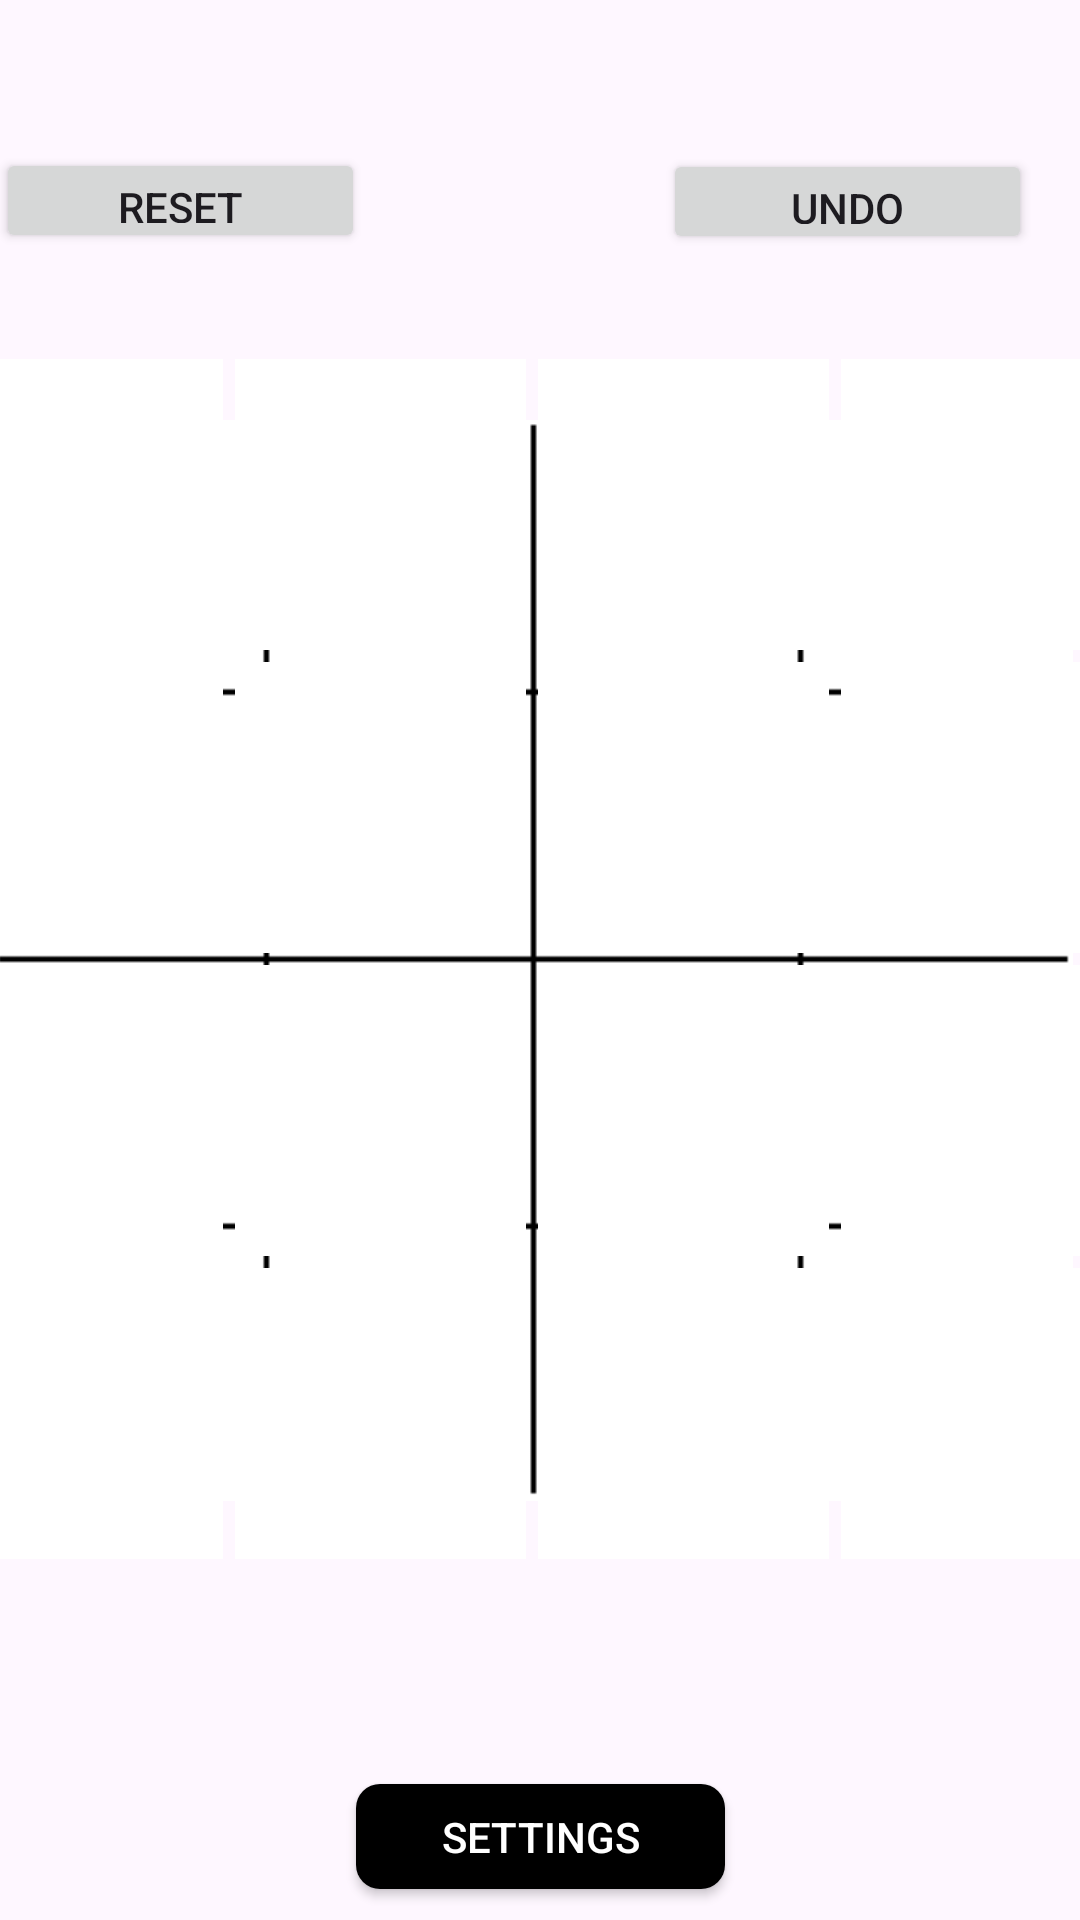

Reconstruct the res/layout file that produces this screen, plus the resources it refers to.
<!-- AndroidManifest.xml: application theme Theme.MAD_Assignment1_Final -->
<!-- res/layout/game_fragment4x4.xml -->
<?xml version="1.0" encoding="utf-8"?>
<androidx.constraintlayout.widget.ConstraintLayout xmlns:android="http://schemas.android.com/apk/res/android"
    xmlns:app="http://schemas.android.com/apk/res-auto"
    xmlns:tools="http://schemas.android.com/tools"
    android:id="@+id/frameLayout2"
    android:layout_width="match_parent"
    android:layout_height="match_parent"
    tools:context=".GameFragment4x4">


    <ImageView
        android:id="@+id/imageView"
        android:layout_width="wrap_content"
        android:layout_height="wrap_content"
        android:layout_marginEnd="5dp"
        android:src="@drawable/grid4x4removedbg"
        app:layout_constraintBottom_toBottomOf="parent"
        app:layout_constraintEnd_toEndOf="parent"
        app:layout_constraintStart_toStartOf="parent"
        app:layout_constraintTop_toTopOf="parent" />

    <LinearLayout
        android:layout_width="404dp"
        android:layout_height="404dp"
        android:layout_marginStart="4dp"
        android:layout_marginEnd="10dp"
        android:layout_marginBottom="1dp"
        android:orientation="vertical"
        app:layout_constraintBottom_toBottomOf="parent"
        app:layout_constraintEnd_toEndOf="parent"
        app:layout_constraintStart_toStartOf="parent"
        app:layout_constraintTop_toTopOf="parent">

        <LinearLayout
            android:layout_width="match_parent"
            android:layout_height="99dp"
            android:layout_weight="1"
            android:orientation="horizontal">

            <ImageView
                android:id="@+id/tile0"
                android:layout_width="wrap_content"
                android:layout_height="97dp"
                android:layout_margin="2dp"
                android:layout_weight="1"
                android:scaleType="fitXY"
                android:src="@drawable/blankgrid" />

            <ImageView
                android:id="@+id/tile1"
                android:layout_width="wrap_content"
                android:layout_height="97dp"
                android:layout_margin="2dp"
                android:layout_weight="1"
                android:scaleType="fitXY"
                android:src="@drawable/blankgrid" />

            <ImageView
                android:id="@+id/tile2"
                android:layout_width="wrap_content"
                android:layout_height="97dp"
                android:layout_margin="2dp"
                android:layout_weight="1"
                android:scaleType="fitXY"
                android:src="@drawable/blankgrid" />

            <ImageView
                android:id="@+id/tile3"
                android:layout_width="wrap_content"
                android:layout_height="97dp"
                android:layout_margin="2dp"
                android:layout_weight="1"
                android:scaleType="fitXY"
                android:src="@drawable/blankgrid" />
        </LinearLayout>

        <LinearLayout
            android:layout_width="match_parent"
            android:layout_height="99dp"
            android:layout_weight="1"
            android:orientation="horizontal">

            <ImageView
                android:id="@+id/tile4"
                android:layout_width="wrap_content"
                android:layout_height="97dp"
                android:layout_margin="2dp"
                android:scaleType="fitXY"
                android:layout_weight="1"
                android:src="@drawable/blankgrid" />

            <ImageView
                android:id="@+id/tile5"
                android:layout_width="wrap_content"
                android:layout_height="97dp"
                android:layout_margin="2dp"
                android:scaleType="fitXY"
                android:layout_weight="1"
                android:src="@drawable/blankgrid" />

            <ImageView
                android:id="@+id/tile6"
                android:layout_width="wrap_content"
                android:layout_height="97dp"
                android:layout_margin="2dp"
                android:scaleType="fitXY"
                android:layout_weight="1"
                android:src="@drawable/blankgrid" />

            <ImageView
                android:id="@+id/tile7"
                android:layout_width="wrap_content"
                android:layout_height="97dp"
                android:layout_margin="2dp"
                android:scaleType="fitXY"
                android:layout_weight="1"
                android:src="@drawable/blankgrid" />
        </LinearLayout>

        <LinearLayout
            android:layout_width="match_parent"
            android:layout_height="99dp"
            android:layout_weight="1"
            android:orientation="horizontal">

            <ImageView
                android:id="@+id/tile8"
                android:layout_width="wrap_content"
                android:layout_height="97dp"
                android:layout_margin="2dp"
                android:scaleType="fitXY"
                android:layout_weight="1"
                android:src="@drawable/blankgrid" />

            <ImageView
                android:id="@+id/tile9"
                android:layout_width="wrap_content"
                android:layout_height="97dp"
                android:layout_margin="2dp"
                android:scaleType="fitXY"
                android:layout_weight="1"
                android:src="@drawable/blankgrid" />

            <ImageView
                android:id="@+id/tile10"
                android:layout_width="wrap_content"
                android:layout_height="97dp"
                android:layout_margin="2dp"
                android:scaleType="fitXY"
                android:layout_weight="1"
                android:src="@drawable/blankgrid" />

            <ImageView
                android:id="@+id/tile11"
                android:layout_width="wrap_content"
                android:layout_height="97dp"
                android:layout_margin="2dp"
                android:scaleType="fitXY"
                android:layout_weight="1"
                android:src="@drawable/blankgrid" />
        </LinearLayout>

        <LinearLayout
            android:layout_width="match_parent"
            android:layout_height="99dp"
            android:layout_weight="1"
            android:orientation="horizontal">

            <ImageView
                android:id="@+id/tile12"
                android:layout_width="wrap_content"
                android:layout_height="97dp"
                android:layout_margin="2dp"
                android:scaleType="fitXY"
                android:layout_weight="1"
                android:src="@drawable/blankgrid" />

            <ImageView
                android:id="@+id/tile13"
                android:layout_width="wrap_content"
                android:layout_height="97dp"
                android:layout_margin="2dp"
                android:scaleType="fitXY"
                android:layout_weight="1"
                android:src="@drawable/blankgrid" />

            <ImageView
                android:id="@+id/tile14"
                android:layout_width="wrap_content"
                android:layout_height="97dp"
                android:layout_margin="2dp"
                android:scaleType="fitXY"
                android:layout_weight="1"
                android:src="@drawable/blankgrid" />

            <ImageView
                android:id="@+id/tile15"
                android:layout_width="wrap_content"
                android:layout_height="97dp"
                android:layout_margin="2dp"
                android:scaleType="fitXY"
                android:layout_weight="1"
                android:src="@drawable/blankgrid" />
        </LinearLayout>
    </LinearLayout>

    <TextView
        android:id="@+id/timerText"
        android:layout_width="match_parent"
        android:layout_height="wrap_content"
        android:text=""
        android:textAlignment="center"
        android:textSize="28sp" />

    <Button
        android:id="@+id/btnIn"
        style="@style/AppButtonStyle"
        android:layout_width="123dp"
        android:layout_height="35dp"
        android:text="settings"
        app:layout_constraintBottom_toBottomOf="parent"
        app:layout_constraintEnd_toEndOf="parent"
        app:layout_constraintHeight_percent="0.25"
        app:layout_constraintStart_toStartOf="parent"
        app:layout_constraintTop_toBottomOf="@+id/imageView"
        app:layout_constraintVertical_bias="0.875" />

    <Button
        android:id="@+id/undoButton"
        android:layout_width="123dp"
        android:layout_height="35dp"
        android:layout_alignParentBottom="true"
        android:layout_marginEnd="16dp"
        android:layout_weight="1"
        android:text="Undo"
        app:layout_constraintBottom_toTopOf="@+id/imageView"
        app:layout_constraintEnd_toEndOf="parent"
        app:layout_constraintTop_toBottomOf="@+id/timerText"
        app:layout_constraintVertical_bias="0.269" />

    <Button
        android:id="@+id/resetButton"
        android:layout_width="123dp"
        android:layout_height="35dp"
        android:layout_alignParentRight="true"
        android:layout_alignParentBottom="true"
        android:layout_marginEnd="132dp"
        android:layout_weight="1"
        android:text="Reset"
        app:layout_constraintBottom_toTopOf="@+id/imageView"
        app:layout_constraintEnd_toStartOf="@+id/undoButton"
        app:layout_constraintHorizontal_bias="0.058"
        app:layout_constraintStart_toStartOf="parent"
        app:layout_constraintTop_toBottomOf="@+id/timerText"
        app:layout_constraintVertical_bias="0.265" />
</androidx.constraintlayout.widget.ConstraintLayout>
<!-- resources referenced by this layout -->
<resources>
  <!-- drawable blankgrid: png bitmap (drawable, 143 bytes) -->
  <!-- drawable grid4x4removedbg: png bitmap (drawable, 1688 bytes) -->
  <style name="AppButtonStyle" parent="Widget.AppCompat.Button">
          <item name="android:background">@drawable/app_button_background</item>
          <item name="android:textColor">#FFFFFF</item>
  
      </style>
  <style name="Theme.MAD_Assignment1_Final" parent="Base.Theme.MAD_Assignment1_Final" />
  <!-- drawable app_button_background (drawable) -->
  <?xml version="1.0" encoding="utf-8"?>
  <shape xmlns:android="http://schemas.android.com/apk/res/android">
      <solid android:color="@color/black"/>
      <corners android:radius="8dp"/>
  </shape>
  <style name="Base.Theme.MAD_Assignment1_Final" parent="Theme.Material3.DayNight.NoActionBar">
          
          
      </style>
  <!-- not gathered from this repository: default colours our renderer supplied (Android Studio template values) -->
  <color name="black">#FF000000</color>
</resources>
